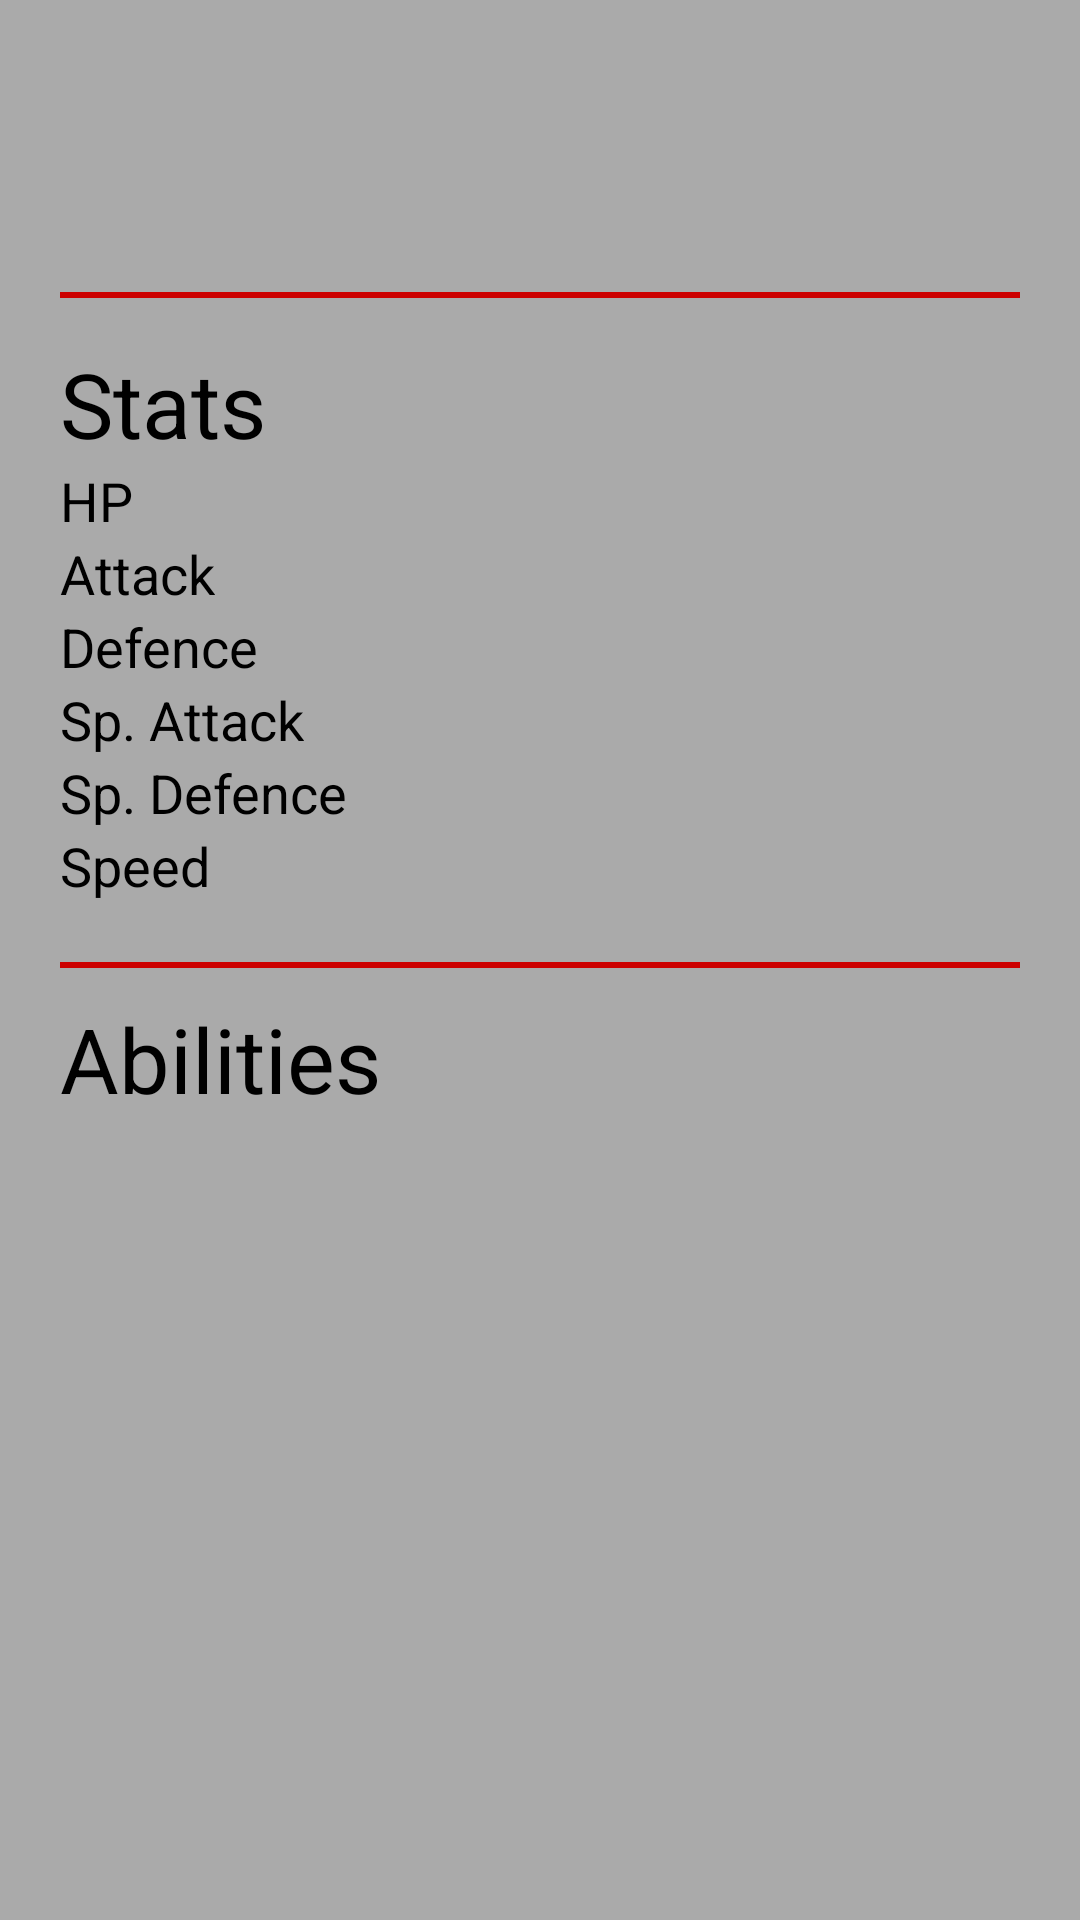

Write the Android layout XML for this screen, with the resource values it uses.
<!-- AndroidManifest.xml: application theme AppTheme -->
<!-- res/layout/pokemon_main_info_fragment_layout.xml -->
<?xml version="1.0" encoding="utf-8"?>
<ScrollView xmlns:android="http://schemas.android.com/apk/res/android"
	xmlns:tools="http://schemas.android.com/tools"
	android:layout_width="fill_parent"
	android:layout_height="fill_parent"
	android:background="@android:color/darker_gray">

	<RelativeLayout
		android:id="@+id/pokemon"
		android:layout_width="match_parent"
		android:layout_height="wrap_content"
		android:orientation="vertical">

		<ImageView
			android:id="@+id/image"
			android:contentDescription="Picture of Pokemon"
			android:layout_width="match_parent"
			android:layout_height="wrap_content"
			android:adjustViewBounds="true"
			android:scaleType="fitXY" />

		<RelativeLayout
			android:id="@+id/mainInfo"
			android:layout_width="match_parent"
			android:layout_height="wrap_content"
			android:layout_below="@+id/image">

			<TextView
				android:id="@+id/name"
				android:textColor="#000000"
				android:layout_width="match_parent"
				android:layout_height="wrap_content"
				android:layout_marginStart="20dp"
				android:textSize="40sp" />

			<RelativeLayout
				android:id="@+id/types"
				android:layout_width="wrap_content"
				android:layout_height="wrap_content"
				android:layout_below="@+id/name"
				android:layout_marginEnd="20dp"
				android:layout_marginStart="20dp"
				android:layout_marginTop="5dp">

				<RelativeLayout
					android:id="@+id/type1"
					android:layout_width="175dp"
					android:layout_height="wrap_content"
					android:background="@drawable/rounded_corner">

					<TextView
						android:id="@+id/type1Text"
						android:layout_width="match_parent"
						android:layout_height="wrap_content"
						android:gravity="center"
						android:text=""
						android:textAppearance="?android:attr/textAppearanceSmall" />
				</RelativeLayout>

				<RelativeLayout
					android:id="@+id/type2"
					android:layout_width="175dp"
					android:layout_height="wrap_content"
					android:layout_alignParentEnd="true"
					android:background="@drawable/rounded_corner">

					<TextView
						android:id="@+id/type2Text"
						android:layout_width="match_parent"
						android:layout_height="wrap_content"
						android:gravity="center"
						android:text=""
						android:textAppearance="?android:attr/textAppearanceSmall" />
				</RelativeLayout>

			</RelativeLayout>

			<View
				android:id="@+id/statsDivider"
				android:layout_width="match_parent"
				android:layout_height="2dp"
				android:layout_below="@id/types"
				android:layout_marginEnd="20dp"
				android:layout_marginStart="20dp"
				android:layout_marginTop="20dp"
				android:background="@android:color/holo_red_dark" />

			<RelativeLayout
				android:id="@+id/stats"
				android:layout_width="wrap_content"
				android:layout_height="wrap_content"
				android:layout_alignParentStart="true"
				android:layout_below="@id/statsDivider"
				android:layout_marginEnd="20dp"
				android:layout_marginStart="20dp"
				android:layout_marginTop="15dp">

				<TextView
					android:id="@+id/statsHeader"
					android:textColor="#000000"
					android:layout_width="match_parent"
					android:layout_height="wrap_content"
					android:text="@string/stats_header"
					android:textSize="30sp" />

				<TextView
					android:id="@+id/hp"
					android:layout_width="wrap_content"
					android:layout_height="wrap_content"
					android:textColor="#000000"
					android:layout_below="@+id/statsHeader"
					android:minLines="1"
					android:text="@string/HP"
					android:textSize="18sp" />

				<TextView
					android:id="@+id/attack"
					android:layout_width="wrap_content"
					android:layout_height="wrap_content"
					android:textColor="#000000"
					android:layout_below="@+id/hp"
					android:minLines="1"
					android:text="@string/Attack"
					android:textSize="18sp" />

				<TextView
					android:id="@+id/defence"
					android:layout_width="wrap_content"
					android:layout_height="wrap_content"
					android:textColor="#000000"
					android:layout_below="@+id/attack"
					android:minLines="1"
					android:text="@string/Defence"
					android:textSize="18sp" />

				<TextView
					android:id="@+id/special_attack"
					android:layout_width="wrap_content"
					android:layout_height="wrap_content"
					android:textColor="#000000"
					android:layout_below="@+id/defence"
					android:minLines="1"
					android:text="@string/Special_Attack"
					android:textSize="18sp" />

				<TextView
					android:id="@+id/special_defence"
					android:layout_width="wrap_content"
					android:layout_height="wrap_content"
					android:textColor="#000000"
					android:layout_below="@+id/special_attack"
					android:minLines="1"
					android:text="@string/Special_Defence"
					android:textSize="18sp" />

				<TextView
					android:id="@+id/speed"
					android:layout_width="wrap_content"
					android:layout_height="wrap_content"
					android:textColor="#000000"
					android:layout_below="@+id/special_defence"
					android:minLines="1"
					android:text="@string/Speed"
					android:textSize="18sp" />

				<RelativeLayout
					android:id="@+id/hpBar"
					android:layout_alignBottom="@id/hp"
					android:layout_alignParentEnd="true"
					android:gravity="end"
					android:layout_width="wrap_content"
					android:layout_height="wrap_content">
					<TextView
						android:id="@+id/hpVal"
						android:layout_width="wrap_content"
						android:layout_height="wrap_content"
						android:layout_marginEnd="10dp"
						android:gravity="end"
						android:minLines="1"
						android:shadowColor="#000000"
						android:shadowRadius="3"
						android:textColor="#ffffff"
						android:textSize="16sp" />
				</RelativeLayout>

				<RelativeLayout
					android:id="@+id/attackBar"
					android:layout_alignBottom="@id/attack"
					android:layout_alignParentEnd="true"
					android:gravity="end"
					android:layout_width="wrap_content"
					android:layout_height="wrap_content">
					<TextView
						android:id="@+id/attackVal"
						android:layout_width="wrap_content"
						android:layout_height="wrap_content"
						android:layout_marginEnd="10dp"
						android:gravity="end"
						android:minLines="1"
						android:shadowColor="#000000"
						android:shadowRadius="3"
						android:textColor="#ffffff"
						android:textSize="16sp" />
				</RelativeLayout>

				<RelativeLayout
					android:id="@+id/defenceBar"
					android:layout_alignBottom="@id/defence"
					android:layout_alignParentEnd="true"
					android:gravity="end"
					android:layout_width="wrap_content"
					android:layout_height="wrap_content">
					<TextView
						android:id="@+id/defenceVal"
						android:layout_width="wrap_content"
						android:layout_height="wrap_content"
						android:layout_marginEnd="10dp"
						android:gravity="end"
						android:minLines="1"
						android:shadowColor="#000000"
						android:shadowRadius="3"
						android:textColor="#ffffff"
						android:textSize="16sp" />
				</RelativeLayout>


				<RelativeLayout
					android:id="@+id/special_attackBar"
					android:layout_alignBottom="@id/special_attack"
					android:layout_alignParentEnd="true"
					android:gravity="end"
					android:layout_width="wrap_content"
					android:layout_height="wrap_content">
					<TextView
						android:id="@+id/special_attackVal"
						android:layout_width="wrap_content"
						android:layout_height="wrap_content"
						android:layout_marginEnd="10dp"
						android:gravity="end"
						android:minLines="1"
						android:shadowColor="#000000"
						android:shadowRadius="3"
						android:textColor="#ffffff"
						android:textSize="16sp" />
				</RelativeLayout>


				<RelativeLayout
					android:id="@+id/special_defenceBar"
					android:layout_alignBottom="@id/special_defence"
					android:layout_alignParentEnd="true"
					android:gravity="end"
					android:layout_width="wrap_content"
					android:layout_height="wrap_content">
					<TextView
						android:id="@+id/special_defenceVal"
						android:layout_width="wrap_content"
						android:layout_height="wrap_content"
						android:layout_marginEnd="10dp"
						android:gravity="end"
						android:minLines="1"
						android:shadowColor="#000000"
						android:shadowRadius="3"
						android:textColor="#ffffff"
						android:textSize="16sp" />
				</RelativeLayout>


				<RelativeLayout
					android:id="@+id/speedBar"
					android:layout_alignBottom="@id/speed"
					android:layout_alignParentEnd="true"
					android:gravity="end"
					android:layout_width="wrap_content"
					android:layout_height="wrap_content">
					<TextView
						android:id="@+id/speedVal"
						android:layout_width="wrap_content"
						android:layout_height="wrap_content"
						android:layout_marginEnd="10dp"
						android:gravity="end"
						android:minLines="1"
						android:shadowColor="#000000"
						android:shadowRadius="3"
						android:textColor="#ffffff"
						android:textSize="16sp" />
				</RelativeLayout>

			</RelativeLayout>

			<View
				android:id="@+id/abilitiesDivider"
				android:layout_width="match_parent"
				android:layout_height="2dp"
				android:layout_below="@id/stats"
				android:layout_marginEnd="20dp"
				android:layout_marginStart="20dp"
				android:layout_marginTop="20dp"
				android:background="@android:color/holo_red_dark" />

			<RelativeLayout
				android:id="@+id/abilities"
				android:layout_width="match_parent"
				android:layout_height="wrap_content"
				android:layout_alignStart="@+id/stats"
				android:layout_below="@+id/abilitiesDivider"
				android:layout_marginTop="10dp">

				<TextView
					android:id="@+id/abilitiesHeader"
					android:textColor="#000000"
					android:layout_width="match_parent"
					android:layout_height="wrap_content"
					android:text="@string/Abilities"
					android:textSize="30sp" />
			</RelativeLayout>

		</RelativeLayout>

	</RelativeLayout>

</ScrollView>
<!-- resources referenced by this layout -->
<resources>
  <string name="Abilities">Abilities</string>
  <string name="Attack">Attack</string>
  <string name="Defence">Defence</string>
  <string name="HP">HP</string>
  <string name="Special_Attack">Sp. Attack</string>
  <string name="Special_Defence">Sp. Defence</string>
  <string name="Speed">Speed</string>
  <string name="stats_header">Stats</string>
  <style name="AppTheme" parent="@android:style/Theme.DeviceDefault.Light.DarkActionBar">
          
      </style>
</resources>
